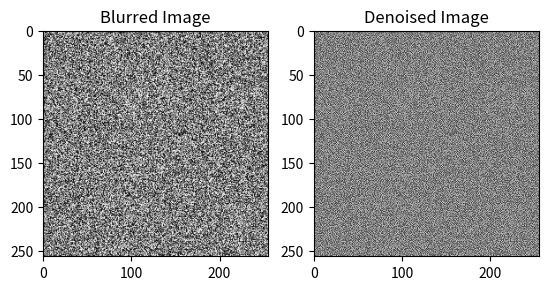

Recreate this plot in Python.
import numpy as np
import matplotlib.pyplot as plt

# Parameters
lambda_reg = 0.1  # Regularization parameter
tau = 0.02        # Primal step size
sigma = 0.02      # Dual step size
num_iter = 100    # Number of iterations

# Generate synthetic blurred image
np.random.seed(42)
X_blur = np.random.rand(256, 256)

# Define the gradient operator
def gradient_operator(X):
    grad_x = np.roll(X, -1, axis=0) - X
    grad_y = np.roll(X, -1, axis=1) - X
    return np.stack((grad_x, grad_y), axis=-1)

# Define the divergence operator (adjoint of gradient)
def divergence_operator(P):
    dx = P[..., 0] - np.roll(P[..., 0], 1, axis=0)
    dy = P[..., 1] - np.roll(P[..., 1], 1, axis=1)
    return dx + dy

# Define the primal-dual update function
def primal_dual_update(X, Y):
    # Primal update
    grad_X = gradient_operator(X)
    X_new = X - tau * (lambda_reg * divergence_operator(grad_X - Y))

    # Dual update using Moreau’s identity
    Y_new = Y + sigma * gradient_operator(2 * X_new - X)
    Y_new = np.sign(Y_new) * np.maximum(np.abs(Y_new) - sigma, 0)  # Soft-thresholding

    return X_new, Y_new

# Initialize variables
X = np.copy(X_blur)
Y = np.zeros((256, 256, 2))

# Run the primal-dual algorithm
for k in range(num_iter):
    X, Y = primal_dual_update(X, Y)
    if k % 10 == 0:
        print(f"Iteration {k}: Residual = {np.linalg.norm(X - X_blur):.4f}")

# Display results
plt.subplot(1, 2, 1)
plt.title("Blurred Image")
plt.imshow(X_blur, cmap='gray')
plt.subplot(1, 2, 2)
plt.title("Denoised Image")
plt.imshow(X, cmap='gray')
plt.show()
